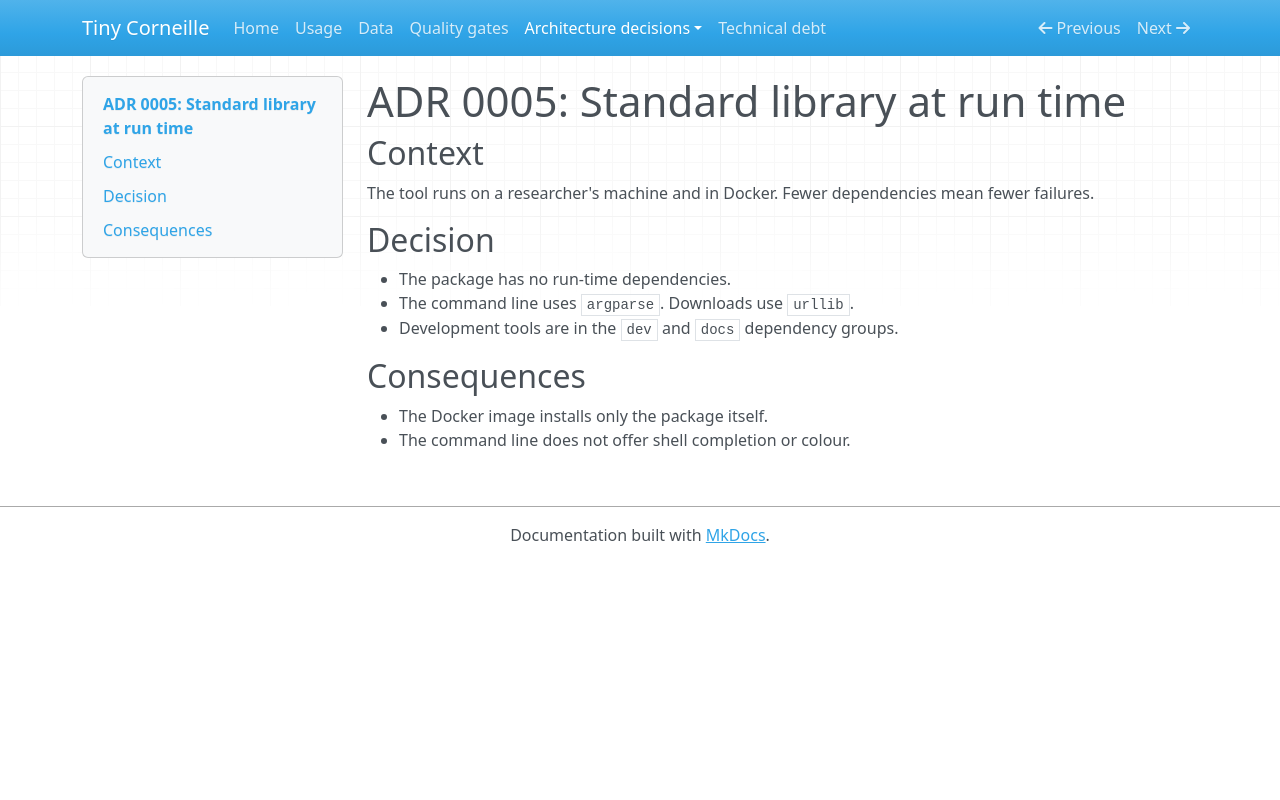

repository: NoeFlandre/tiny-corneille · page: adr/0005-stdlib-runtime/index.html · generator: mkdocs

# ADR 0005: Standard library at run time

## Context

The tool runs on a researcher's machine and in Docker. Fewer dependencies mean fewer failures.

## Decision

- The package has no run-time dependencies.
- The command line uses `argparse`. Downloads use `urllib`.
- Development tools are in the `dev` and `docs` dependency groups.

## Consequences

- The Docker image installs only the package itself.
- The command line does not offer shell completion or colour.
